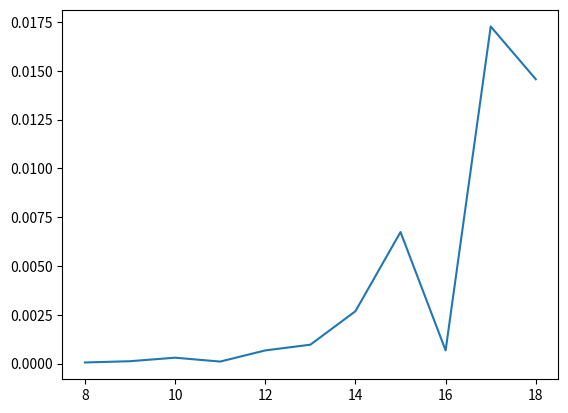

This chart was generated by the following Python code:
import math
import time
from dataclasses import dataclass
import matplotlib.pyplot as plt
import numpy as np


@dataclass
class Gen:
    best_fitness: int
    avg_fitness: float

    def __init__(self, best, avg):
        self.best_fitness = best
        self.avg_fitness = avg


class Evolution():
    def __init__(self, max = 256, size=10):
        self.size = size
        self.max = max
        self.generations = []
        self.start_gen = np.random.randint(0, max, size=size)
        self.generations.append(self.start_gen)
        self.target = np.random.randint(0, max)

    def mutation(self, x: int):
        rnd_int = np.random.randint(0, self.max)
        return x ^ rnd_int

    def combine(self, x, y):
        floor = np.random.randint(0, 2)

        return math.floor((x + y) / 2) if floor == 1 else math.ceil((x + y) / 3)

    def fitness(self, x: int):
        return -np.abs(x - self.target)

    def get_new_combination(self, gen: zip):
        new_gen = []
        t = 0
        for i in gen:
            for y in gen:
                if t == 2:
                    t = 0
                    break
                new_gen.append(self.combine(i[1], y[1]))
                t += 1
        return new_gen

    def get_new_gen(self, old_gen):
        new_gen = self.get_new_combination(old_gen)

        for i in np.random.randint(0, self.size, size=math.floor(self.size/3)):
            new_gen[i] = self.mutation(new_gen[i])

        return new_gen

    def train(self):
        i = 0
        fs = []
        while True:

            fitnesses = [self.fitness(x) for x in self.generations[i]]
            fs.append(fitnesses)
            # Pick 5 best numbers
            gen = sorted(zip(fitnesses, self.generations[i]), reverse=True)[:(math.floor(self.size/2))]
            if max(fitnesses) == 0:
                print(self.generations)
                return [Gen(max(f), sum(f)/len(f)) for f in fs], self.generations

            new_gen = self.get_new_gen(gen)
            print(new_gen)
            self.generations.append(new_gen)

            i += 1

    def train_time(self):
        i = 0
        sts = []

        for t in range(3):
            print(i)
            st = time.time()
            while True:

                fitnesses = [self.fitness(x) for x in self.generations[i]]
                # Pick 5 best numbers
                gen = sorted(zip(fitnesses, self.generations[i]), reverse=True)[:(math.floor(self.size/2))]
                if max(fitnesses) == 0:
                    et = time.time()
                    sts.append(et-st)
                    break
                print(gen)
                new_gen = self.get_new_gen(gen)
                self.generations.append(new_gen)

                i += 1

        return sum(sts)/len(sts)


def print_gens(gen, best, avg, i):
    print(f"Gen {i}: ")
    print(gen)
    print(f"Best Fitness: {best}")
    print(f"Avg Fitness: {avg}")
    print("")

def task_1_1():
    evo = Evolution()

    gen, gens = evo.train()

    for i in range(len(gens)):
        print_gens(gens[i], gen[i].best_fitness, gen[i].avg_fitness, i)

    print(f"Target: {evo.target}")

def task_1_2():
    n = np.arange(8, 19)
    time  = []

    for i in range(8, 19):
        evo = Evolution(2**i, 10)
        time.append(evo.train_time())
        print(f"Done with: {2**i}")
    print(len(time))
    print(len(n))

    plt.plot(n, time)
    plt.show()



if __name__ == "__main__":
    #task_1_1()
    task_1_2()